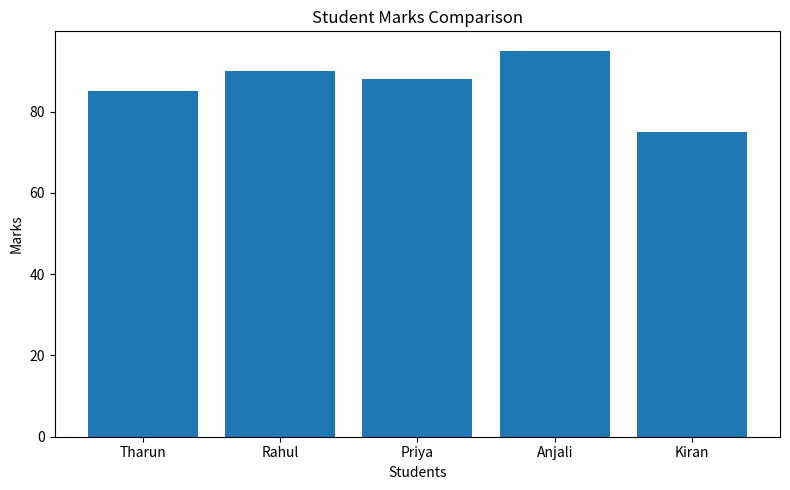
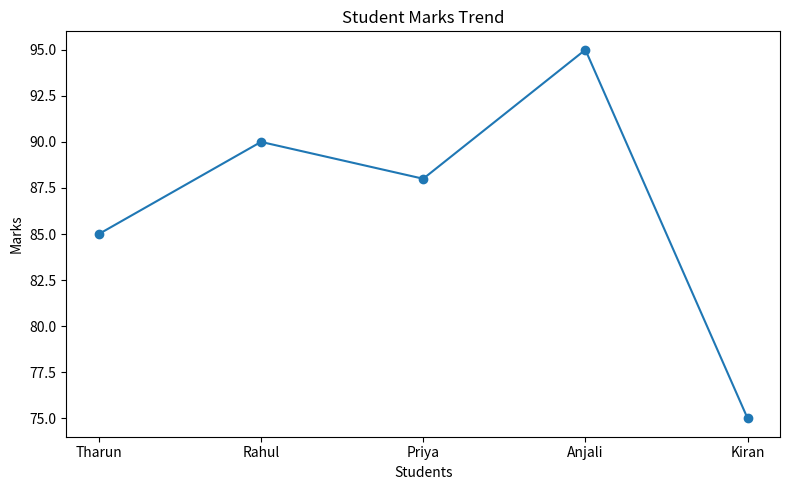

The matplotlib source for these figures, in order:
import pandas as pd
import matplotlib.pyplot as plt

# =========================================================
# DAY 12 - PROJECT IMPROVEMENT
# Student Marks Data Analysis
# =========================================================

# Create sample dataset
data = {
    "Students": ["Tharun", "Rahul", "Priya", "Anjali", "Kiran"],
    "Marks": [85, 90, 88, 95, 75]
}

# Create DataFrame
df = pd.DataFrame(data)

# =========================================================
# DATA ANALYSIS
# =========================================================

total_marks = df["Marks"].sum()
average_marks = df["Marks"].mean()
highest_marks = df["Marks"].max()
lowest_marks = df["Marks"].min()

print("===== DAY 12 - DATA ANALYSIS =====")
print()
print(df)
print()
print("Total Marks:", total_marks)
print("Average Marks:", average_marks)
print("Highest Marks:", highest_marks)
print("Lowest Marks:", lowest_marks)

# =========================================================
# CHART 1 - BAR CHART
# =========================================================

plt.figure(figsize=(8, 5))

plt.bar(df["Students"], df["Marks"])

plt.title("Student Marks Comparison")
plt.xlabel("Students")
plt.ylabel("Marks")

plt.tight_layout()

# Save chart
plt.savefig("day12_bar_chart.png")

# Close chart
plt.close()

# =========================================================
# CHART 2 - LINE CHART
# =========================================================

plt.figure(figsize=(8, 5))

plt.plot(
    df["Students"],
    df["Marks"],
    marker="o"
)

plt.title("Student Marks Trend")
plt.xlabel("Students")
plt.ylabel("Marks")

plt.tight_layout()

# Save chart
plt.savefig("day12_line_chart.png")

# Close chart
plt.close()

# =========================================================
# FINAL MESSAGE
# =========================================================

print()
print("===== DAY 12 COMPLETED SUCCESSFULLY =====")
print("Project formatting, comments, charts and code readability improved.")
print()
print("Files created:")
print("1. day12_bar_chart.png")
print("2. day12_line_chart.png")
